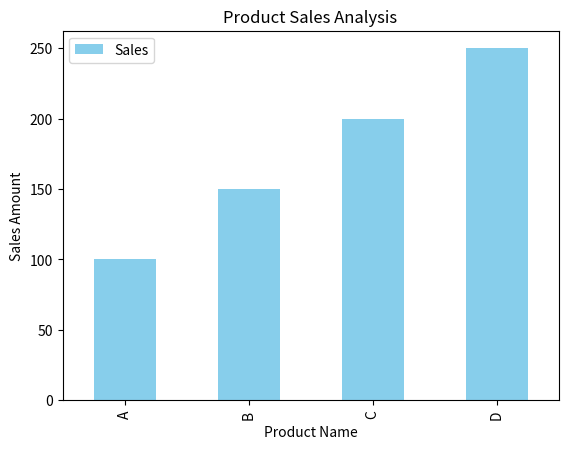

Here is the Python script that generated this plot:
import pandas as pd
import matplotlib.pyplot as plt

# 1. Data define karna (Product aur Sales dono columns ke saath)
data = {
    'Product': ['A', 'B', 'C', 'D'], 
    'Sales': [100, 150, 200, 250]
}

# 2. DataFrame banana
df = pd.DataFrame(data)

# 3. Data print karke check karna
print("Data Preview:")
print(df)

# 4. Graph banana (Bar chart)
df.plot(kind='bar', x='Product', y='Sales', color='skyblue')

# Graph ki styling
plt.title('Product Sales Analysis')
plt.xlabel('Product Name')
plt.ylabel('Sales Amount')

# 5. Graph show karna
plt.show()
